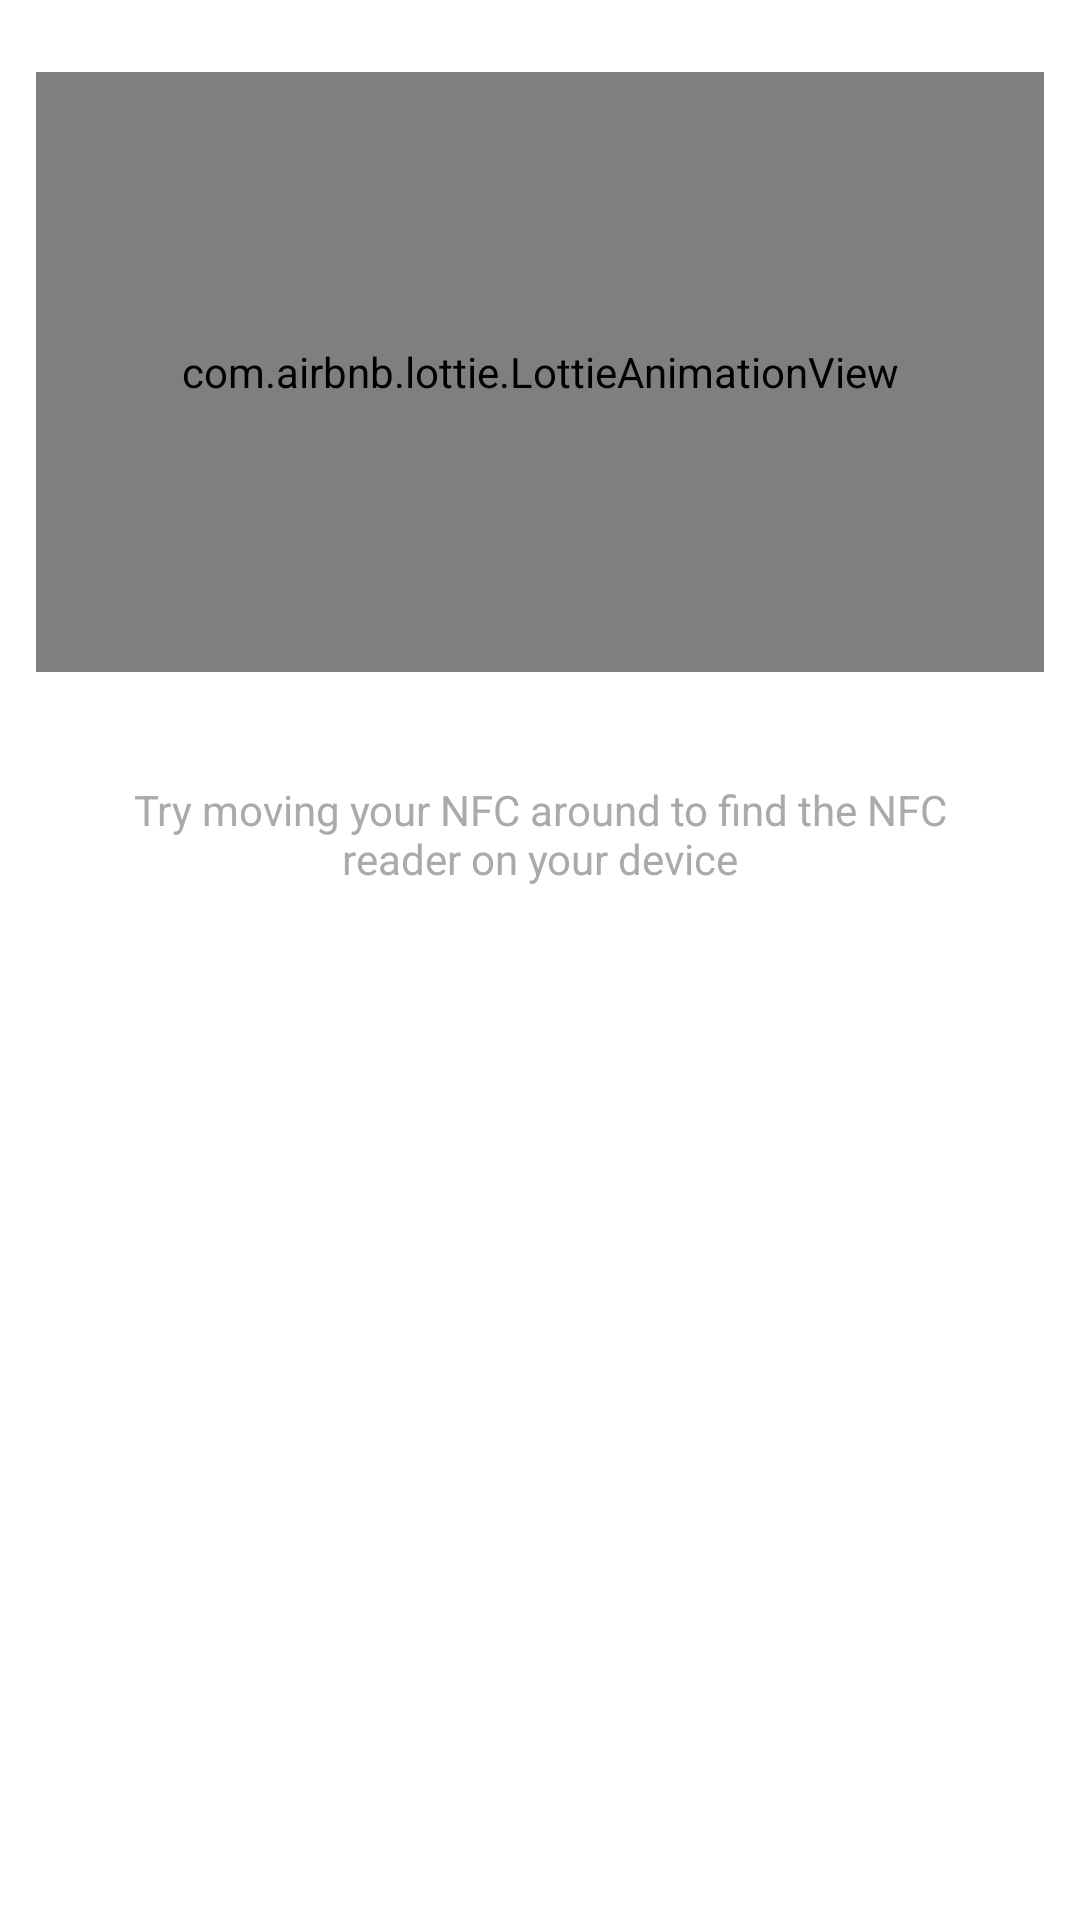

Android layout source for this screen:
<!-- AndroidManifest.xml: application theme Theme.FartApp -->
<!-- res/layout/fragment_add_with_nfc.xml -->
<?xml version="1.0" encoding="utf-8"?>
<LinearLayout xmlns:android="http://schemas.android.com/apk/res/android"
    xmlns:app="http://schemas.android.com/apk/res-auto"
    xmlns:tools="http://schemas.android.com/tools"
    android:layout_width="match_parent"
    android:layout_height="match_parent"
    android:orientation="vertical"
    android:padding="12dp"
    tools:background="#1A242E">

    <com.airbnb.lottie.LottieAnimationView
        android:id="@+id/lottie"
        android:layout_width="match_parent"
        android:layout_height="200dp"
        android:layout_gravity="center_horizontal"
        android:layout_marginTop="12dp"
        app:lottie_autoPlay="true"
        app:lottie_loop="true"
        app:lottie_rawRes="@raw/nfc"
        app:lottie_repeatMode="restart" />

    <LinearLayout
        android:id="@+id/text_layout"
        android:layout_width="match_parent"
        android:layout_height="wrap_content"
        android:orientation="vertical">


        <TextView
            android:id="@+id/text1"
            android:layout_width="match_parent"
            android:layout_height="wrap_content"
            android:layout_marginTop="6dp"
            android:text="Still looking..."
            android:textAlignment="center"
            android:textColor="@color/white"
            android:textSize="18sp"
            android:textStyle="bold" />

        <TextView
            android:id="@+id/text2"
            android:layout_width="match_parent"
            android:layout_height="wrap_content"
            android:layout_marginStart="32dp"
            android:layout_marginTop="6dp"
            android:layout_marginEnd="32dp"
            android:text="Try moving your NFC around to find the NFC reader on your device"
            android:textAlignment="center"
            android:textColor="#A9AAAC" />

    </LinearLayout>



</LinearLayout>
<!-- resources referenced by this layout -->
<resources>
  <color name="white">#FFFFFFFF</color>
  <style name="Theme.FartApp" parent="Theme.MaterialComponents.Light.DarkActionBar">
          
          <item name="colorPrimary">@color/purple_500</item>
          <item name="colorPrimaryVariant">@color/purple_700</item>
          <item name="colorOnPrimary">@color/white</item>
          <item name="colorAccent">#5EA3DC</item>
          
          <item name="colorSecondary">@color/teal_200</item>
          <item name="colorSecondaryVariant">@color/teal_700</item>
          <item name="colorOnSecondary">@color/black</item>
          <item name="android:forceDarkAllowed" tools:targetApi="q">false</item>
          
          <item name="android:statusBarColor" tools:targetApi="l">#1A242E</item>
          
          <item name="bottomSheetDialogTheme">@style/AppBottomSheetDialogTheme</item>
      </style>
  <color name="purple_500">#1F2D3A</color>
  <color name="purple_700">#00B0D0</color>
  <color name="teal_200">#5EA3DC</color>
  <color name="teal_700">#19232D</color>
  <color name="black">#FF000000</color>
  <style name="AppBottomSheetDialogTheme" parent="Theme.Design.Light.BottomSheetDialog">
          <item name="bottomSheetStyle">@style/AppModalStyle</item>
      </style>
  <style name="AppModalStyle" parent="Widget.Design.BottomSheet.Modal">
          <item name="android:background">@drawable/bottom_sheet_bg</item>
      </style>
  <!-- drawable bottom_sheet_bg (drawable) -->
  <?xml version="1.0" encoding="utf-8"?>
  <shape xmlns:android="http://schemas.android.com/apk/res/android"
      android:shape="rectangle">
  
      <corners
          android:bottomLeftRadius="0dp"
          android:bottomRightRadius="0dp"
          android:topLeftRadius="15dp"
          android:topRightRadius="15dp" />
  
      <solid android:color="#1A242E" />
  
  </shape>
</resources>
